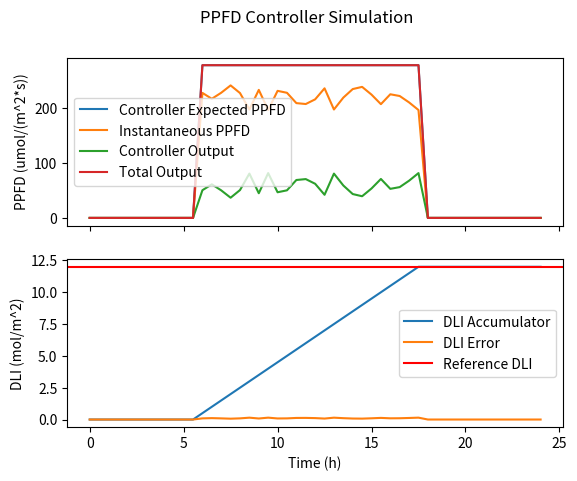

Here is the Python script that generated this plot:
import numpy as np
import matplotlib.pyplot as plt

# Constants
DLI_SETPOINT = 12  # mol/(m^2*day)
controller_ontime_interval_h = 12  # hours
TIME_DAY_H = 24  # hours
CYCLE_START_TIME_H = 6
SECONDS_PER_HOUR = 3600
MOL_TO_UMOL = 1e6
SIMULATION_INTERVAL_H = 0.5


class DLIController:
    def __init__(self):
        self.stored_instantenous_ppfd = []
        self.stored_instantenous_ppfd_setpoint = []
        self.stored_controller_ppfd_output = []
        self.stored_dli_error = []

    def get_controller_output(
        self, instantenous_ppfd, average_expected_ppfd, time_step_h
    ):
        # Store instantaneous and setpoint PPFD
        self.stored_instantenous_ppfd.append(instantenous_ppfd)
        self.stored_instantenous_ppfd_setpoint.append(average_expected_ppfd)

        # Calculate DLI error
        dli_error = 0
        for ppfd in self.stored_instantenous_ppfd_setpoint:
            dli_error += ppfd * time_step_h * SECONDS_PER_HOUR / MOL_TO_UMOL

        for ppfd in self.stored_controller_ppfd_output:
            dli_error -= ppfd * time_step_h * SECONDS_PER_HOUR / MOL_TO_UMOL

        for ppfd in self.stored_instantenous_ppfd:
            dli_error -= ppfd * time_step_h * SECONDS_PER_HOUR / MOL_TO_UMOL

        self.stored_dli_error.append(dli_error)

        # Calculate the controller output
        controller_output = dli_error / (time_step_h * SECONDS_PER_HOUR) * MOL_TO_UMOL
        controller_output = np.clip(controller_output, 0, average_expected_ppfd)
        self.stored_controller_ppfd_output.append(controller_output)

        return controller_output

    @staticmethod
    def get_expected_ontime_ppfd(dli_setpoint, controller_ontime_interval_h):
        seconds_per_day = 86400
        expected_ontime_ppfd = (
            dli_setpoint
            * MOL_TO_UMOL
            / (seconds_per_day * controller_ontime_interval_h / TIME_DAY_H)
        )
        return expected_ontime_ppfd


class Simulator:
    def __init__(
        self,
        dli_controller,
        dli_setpoint,
        controller_ontime_interval_h,
        time_day_h,
        cycle_start_time_h,
    ):
        self.controller = dli_controller
        self.dli_setpoint = dli_setpoint
        self.controller_ontime_interval_h = controller_ontime_interval_h
        self.time_day_h = time_day_h
        self.cycle_start_time_h = cycle_start_time_h

    def simulate(self):
        expected_ontime_ppfd = self.controller.get_expected_ontime_ppfd(
            self.dli_setpoint, self.controller_ontime_interval_h
        )
        print("Expected on-time PPFD:", expected_ontime_ppfd)

        time_intervals = np.arange(
            0, self.time_day_h + SIMULATION_INTERVAL_H, SIMULATION_INTERVAL_H
        )

        time_plotted = []
        controller_expected_ppfd_stored = []
        instantenous_ppfd_stored = []
        controller_output_stored = []
        tot_output_stored = []
        dli_accumulator_stored = []

        for time_h in time_intervals:
            instantenous_ppfd = 0
            controller_expected_ppfd = 0
            if (
                self.cycle_start_time_h
                <= time_h
                < (self.cycle_start_time_h + self.controller_ontime_interval_h)
            ):
                instantenous_ppfd = np.random.uniform(0.7, 0.9) * expected_ontime_ppfd
                controller_expected_ppfd = expected_ontime_ppfd

            controller_expected_ppfd_stored.append(controller_expected_ppfd)
            instantenous_ppfd_stored.append(instantenous_ppfd)

            controller_output = self.controller.get_controller_output(
                instantenous_ppfd, controller_expected_ppfd, SIMULATION_INTERVAL_H
            )
            controller_output_stored.append(controller_output)

            tot_output = instantenous_ppfd + controller_output
            tot_output_stored.append(tot_output)
            tot_output_time_compensated = (
                tot_output / 1e6 * SIMULATION_INTERVAL_H * SECONDS_PER_HOUR
            )
            dli_accumulator_stored.append(
                tot_output_time_compensated
                + (dli_accumulator_stored[-1] if time_h > 0 else 0)
            )

            time_plotted.append(time_h)

        self.plot_results(
            time_plotted,
            controller_expected_ppfd_stored,
            instantenous_ppfd_stored,
            controller_output_stored,
            tot_output_stored,
            dli_accumulator_stored,
        )

    @staticmethod
    def plot_results(
        time_plotted,
        controller_expected_ppfd_stored,
        instantenous_ppfd_stored,
        controller_output_stored,
        tot_output_stored,
        dli_accumulator_stored,
    ):
        fig, axs = plt.subplots(2, sharex=True)
        fig.suptitle("PPFD Controller Simulation")

        # Plot PPFD data
        axs[0].plot(
            time_plotted,
            controller_expected_ppfd_stored,
            label="Controller Expected PPFD",
        )
        axs[0].plot(time_plotted, instantenous_ppfd_stored, label="Instantaneous PPFD")
        axs[0].plot(time_plotted, controller_output_stored, label="Controller Output")
        axs[0].plot(time_plotted, tot_output_stored, label="Total Output")
        axs[0].set(ylabel="PPFD (umol/(m^2*s))")
        axs[0].legend()

        # Plot DLI accumulator
        axs[1].plot(time_plotted, dli_accumulator_stored, label="DLI Accumulator")
        axs[1].plot(time_plotted, dli_controller.stored_dli_error, label="DLI Error")
        axs[1].axhline(y=DLI_SETPOINT, color="r", linestyle="-", label="Reference DLI")
        axs[1].set(ylabel="DLI (mol/m^2)")
        axs[1].legend()

        plt.xlabel("Time (h)")
        plt.show()


if __name__ == "__main__":
    dli_controller = DLIController()
    simulator = Simulator(
        dli_controller,
        DLI_SETPOINT,
        controller_ontime_interval_h,
        TIME_DAY_H,
        CYCLE_START_TIME_H,
    )
    simulator.simulate()
